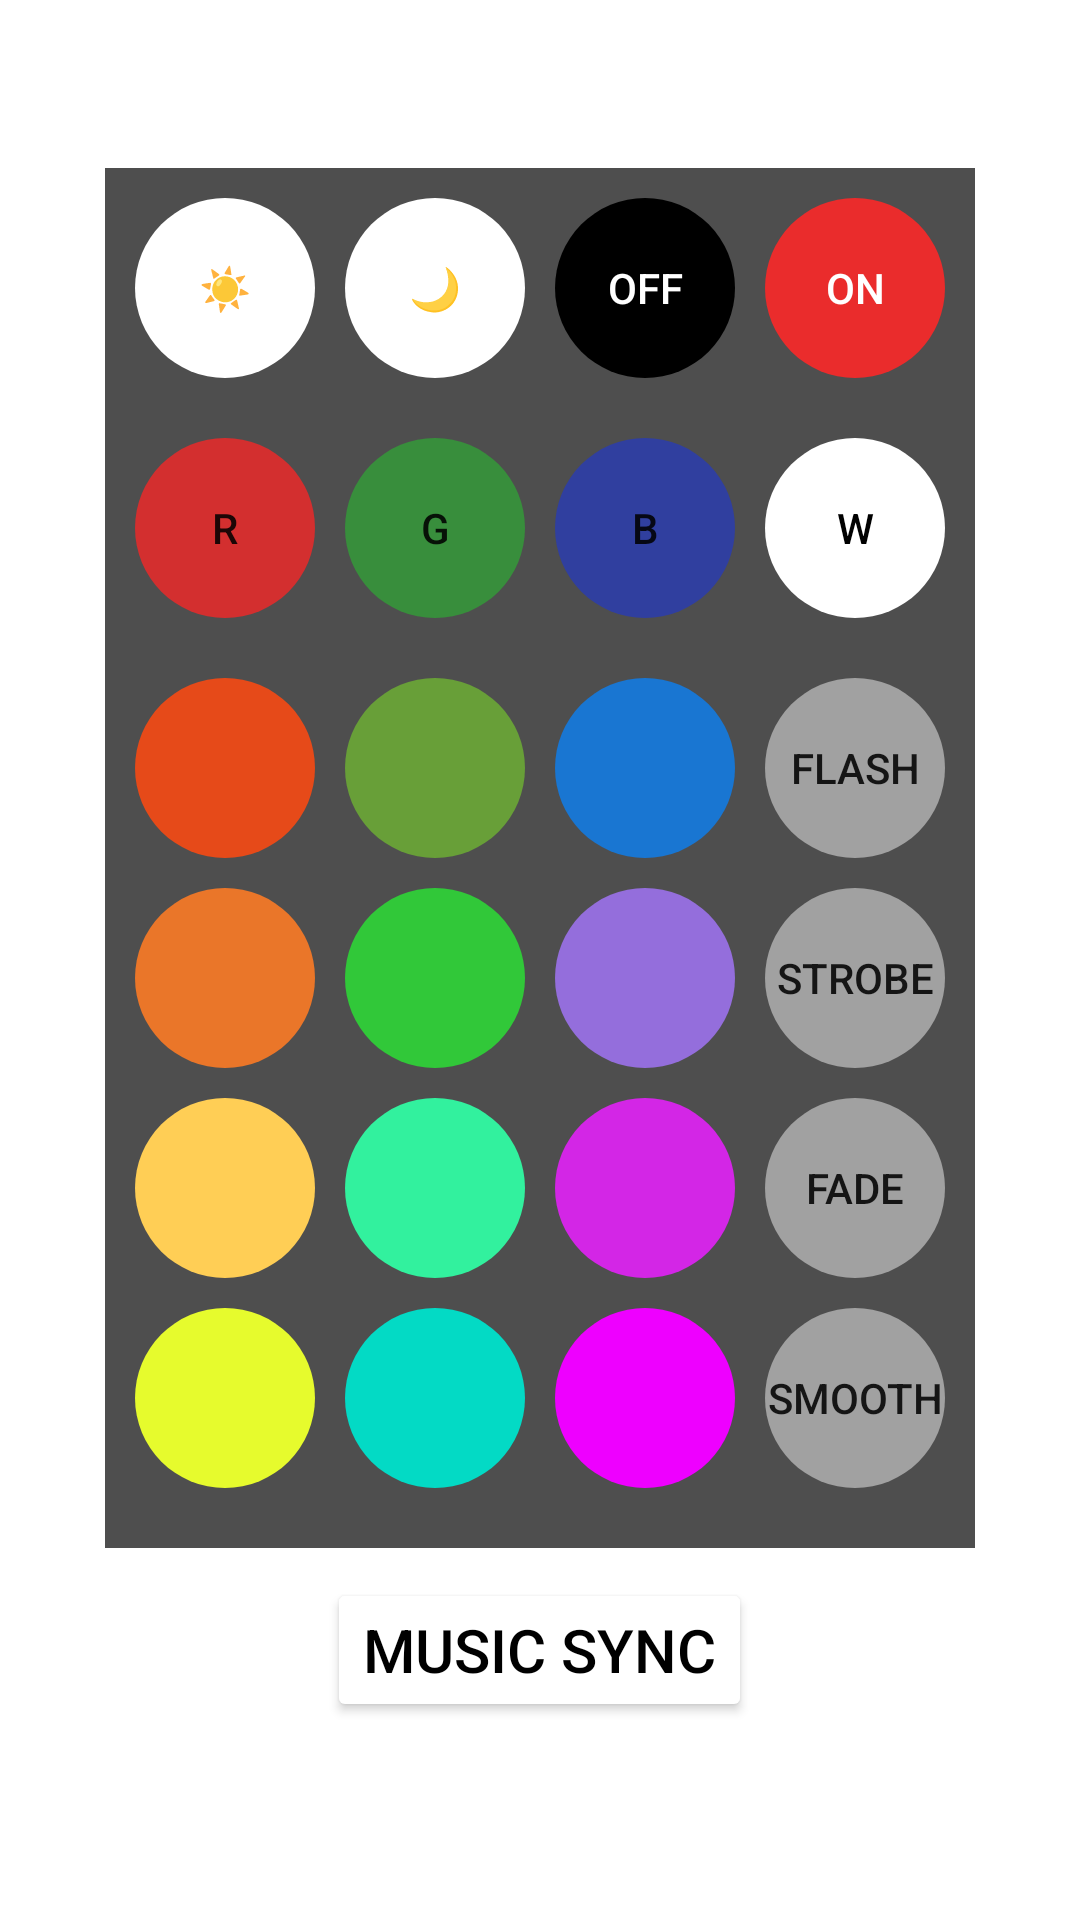

Write the Android layout XML for this screen, with the resource values it uses.
<!-- AndroidManifest.xml: application theme Theme.B57LEDRemote -->
<!-- res/layout/activity_main.xml -->
<?xml version="1.0" encoding="utf-8"?>
<LinearLayout xmlns:android="http://schemas.android.com/apk/res/android"
    android:layout_width="match_parent"
    android:layout_height="match_parent"
    xmlns:tools="http://schemas.android.com/tools"
    android:orientation="vertical"
    android:gravity="center"
    android:padding="16dp"
    android:background="#FFFFFF"
    tools:context=".MainActivity">
    <LinearLayout
        android:layout_width="wrap_content"
        android:layout_height="wrap_content"
        android:background="#F2454545"
        android:paddingRight="10dp"
        android:orientation="horizontal">

        
        <LinearLayout
            android:layout_width="wrap_content"
            android:layout_height="wrap_content"
            android:orientation="horizontal"
            android:padding="10dp"

            android:layout_gravity="center">

            <androidx.appcompat.widget.AppCompatButton
                android:id="@+id/button_brightness_up"
                android:layout_width="60dp"
                android:layout_height="60dp"
                android:layout_marginRight="10dp"
                android:backgroundTint="@color/white"
                android:background="@drawable/round_button"
                android:text="☀" />

            <androidx.appcompat.widget.AppCompatButton
                android:id="@+id/button_brightness_down"
                android:layout_width="60dp"
                android:layout_height="60dp"
                android:backgroundTint="@color/white"
                android:background="@drawable/round_button"
                android:text="🌙" />
        </LinearLayout>

        
        <LinearLayout
            android:layout_width="wrap_content"
            android:layout_height="wrap_content"
            android:orientation="horizontal"

            android:layout_gravity="center">

            <androidx.appcompat.widget.AppCompatButton
                android:id="@+id/button_off"
                android:layout_width="60dp"
                android:layout_height="60dp"
                android:layout_marginRight="10dp"
                android:backgroundTint="@color/black"
                android:background="@drawable/round_button"
                android:textColor="@color/white"
                android:text="OFF" />

            <androidx.appcompat.widget.AppCompatButton
                android:id="@+id/button_on"
                android:layout_width="60dp"
                android:layout_height="60dp"
                android:backgroundTint="#EA2C2C"
                android:textColor="@color/white"
                android:background="@drawable/round_button"
                android:text="ON" />
        </LinearLayout>
    </LinearLayout>

    
    <LinearLayout
        android:layout_width="wrap_content"
        android:layout_height="wrap_content"
        android:orientation="horizontal"
        android:background="#F2454545"
        android:padding="10dp"
        android:layout_gravity="center">

        <androidx.appcompat.widget.AppCompatButton
            android:id="@+id/button_r"
            android:layout_width="60dp"
            android:layout_height="60dp"
            android:layout_marginRight="10dp"
            android:background="@drawable/round_button"
            android:backgroundTint="#D32F2F"
            android:text="R" />

        <androidx.appcompat.widget.AppCompatButton
            android:id="@+id/button_g"
            android:layout_width="60dp"
            android:layout_height="60dp"
            android:layout_marginRight="10dp"
            android:backgroundTint="#388E3C"
            android:background="@drawable/round_button"
            android:text="G" />

        <androidx.appcompat.widget.AppCompatButton
            android:id="@+id/button_b"
            android:layout_width="60dp"
            android:layout_height="60dp"
            android:layout_marginRight="10dp"
            android:backgroundTint="#303F9F"
            android:background="@drawable/round_button"
            android:text="B" />

        <androidx.appcompat.widget.AppCompatButton
            android:id="@+id/button_w"
            android:layout_width="60dp"
            android:layout_height="60dp"
            android:backgroundTint="@color/white"
            android:textColor="@color/black"
            android:background="@drawable/round_button"
            android:text="W" />
    </LinearLayout>
    <LinearLayout
        android:layout_width="wrap_content"
        android:layout_height="wrap_content"
        android:padding="10dp"
        android:background="#F2454545"

        android:orientation="horizontal">

        
        <GridLayout
            android:layout_width="wrap_content"
            android:layout_height="wrap_content"
            android:rowCount="5"
            android:columnCount="3"
            android:paddingRight="10dp"
            android:layout_gravity="center">

            <androidx.appcompat.widget.AppCompatButton
                android:id="@+id/button_r1"
                android:layout_width="60dp"
                android:layout_height="60dp"
                android:layout_marginEnd="10dp"
                android:layout_marginBottom="10dp"
                android:backgroundTint="#E64A19"
                android:background="@drawable/round_button" />

            <androidx.appcompat.widget.AppCompatButton
                android:id="@+id/button_g1"
                android:layout_width="60dp"
                android:layout_height="60dp"
                android:layout_marginEnd="10dp"
                android:backgroundTint="#689F38"
                android:background="@drawable/round_button" />

            <androidx.appcompat.widget.AppCompatButton
                android:id="@+id/button_b1"
                android:layout_width="60dp"
                android:backgroundTint="#1976D2"
                android:layout_height="60dp"
                android:background="@drawable/round_button" />
            <androidx.appcompat.widget.AppCompatButton
                android:id="@+id/button_r2"
                android:layout_width="60dp"
                android:layout_height="60dp"
                android:layout_marginBottom="10dp"
                android:backgroundTint="#EA7629"
                android:background="@drawable/round_button" />

            <androidx.appcompat.widget.AppCompatButton
                android:id="@+id/button_g2"
                android:layout_width="60dp"
                android:layout_height="60dp"
                android:backgroundTint="#31C839"
                android:background="@drawable/round_button" />

            <androidx.appcompat.widget.AppCompatButton
                android:id="@+id/button_b2"
                android:layout_width="60dp"
                android:layout_height="60dp"
                android:backgroundTint="#946EDC"
                android:background="@drawable/round_button" />
            <androidx.appcompat.widget.AppCompatButton
                android:id="@+id/button_r3"
                android:layout_width="60dp"
                android:layout_height="60dp"
                android:layout_marginBottom="10dp"
                android:backgroundTint="#FFCE55"
                android:background="@drawable/round_button" />

            <androidx.appcompat.widget.AppCompatButton
                android:id="@+id/button_g3"
                android:layout_width="60dp"
                android:layout_height="60dp"
                android:backgroundTint="#32F19E"
                android:background="@drawable/round_button" />

            <androidx.appcompat.widget.AppCompatButton
                android:id="@+id/button_b3"
                android:layout_width="60dp"
                android:layout_height="60dp"
                android:backgroundTint="#D326E6"
                android:background="@drawable/round_button" />
            <androidx.appcompat.widget.AppCompatButton
                android:id="@+id/button_r4"
                android:layout_width="60dp"
                android:layout_height="60dp"
                android:layout_marginBottom="10dp"
                android:backgroundTint="#E6FB2D"
                android:background="@drawable/round_button" />

            <androidx.appcompat.widget.AppCompatButton
                android:id="@+id/button_g4"
                android:layout_width="60dp"
                android:layout_height="60dp"
                android:backgroundTint="@color/teal_200"
                android:background="@drawable/round_button" />

            <androidx.appcompat.widget.AppCompatButton
                android:id="@+id/button_b4"
                android:layout_width="60dp"
                android:layout_height="60dp"
                android:backgroundTint="#EE00FF"
                android:background="@drawable/round_button" />

            
            
        </GridLayout>

        
        <LinearLayout
            android:layout_width="wrap_content"
            android:layout_height="wrap_content"
            android:orientation="vertical"
            android:layout_gravity="center">

            <androidx.appcompat.widget.AppCompatButton
                android:id="@+id/button_flash"
                android:layout_width="60dp"
                android:layout_height="60dp"
                android:layout_marginBottom="10dp"
                android:backgroundTint="#A1A1A1"

                android:background="@drawable/round_button"
                android:text="FLASH" />

            <androidx.appcompat.widget.AppCompatButton
                android:id="@+id/button_strobe"
                android:layout_width="60dp"
                android:layout_height="60dp"
                android:layout_marginBottom="10dp"
                android:backgroundTint="#A1A1A1"

                android:background="@drawable/round_button"
                android:text="STROBE" />

            <androidx.appcompat.widget.AppCompatButton
                android:id="@+id/button_fade"
                android:layout_width="60dp"
                android:layout_height="60dp"
                android:layout_marginBottom="10dp"
                android:backgroundTint="#A1A1A1"
                android:background="@drawable/round_button"
                android:text="FADE" />

            <androidx.appcompat.widget.AppCompatButton
                android:id="@+id/button_smooth"
                android:layout_width="60dp"
                android:layout_height="60dp"
                android:layout_marginBottom="10dp"
                android:backgroundTint="#A1A1A1"

                android:background="@drawable/round_button"
                android:text="SMOOTH" />
        </LinearLayout>


    </LinearLayout>
    <LinearLayout
        android:layout_width="wrap_content"
        android:padding="10dp"
        android:layout_height="wrap_content">
        <androidx.appcompat.widget.AppCompatButton
            android:id="@+id/musicsync"
            android:layout_width="wrap_content"
            android:layout_height="wrap_content"
            android:text="Music Sync"
            android:backgroundTint="@color/white"
            android:textColor="@color/black"
            android:textSize="20dp"/>
    </LinearLayout>
</LinearLayout>
<!-- resources referenced by this layout -->
<resources>
  <color name="black">#FF000000</color>
  <color name="teal_200">#FF03DAC5</color>
  <color name="white">#FFFFFFFF</color>
  <!-- drawable round_button (drawable) -->
  <?xml version="1.0" encoding="utf-8"?>
  <shape xmlns:android="http://schemas.android.com/apk/res/android">
      <corners android:radius="30dp" /> 
  
  </shape>
  <style name="Theme.B57LEDRemote" parent="Theme.MaterialComponents.DayNight.DarkActionBar">
          
          <item name="colorPrimary">@color/purple_500</item>
          <item name="colorPrimaryVariant">@color/purple_700</item>
          <item name="colorOnPrimary">@color/white</item>
          
          <item name="colorSecondary">@color/teal_200</item>
          <item name="colorSecondaryVariant">@color/teal_700</item>
          <item name="colorOnSecondary">@color/black</item>
          
          <item name="android:statusBarColor">?attr/colorPrimaryVariant</item>
          
  
      </style>
  <color name="purple_500">#FF6200EE</color>
  <color name="purple_700">#FF3700B3</color>
  <color name="teal_700">#FF018786</color>
</resources>
